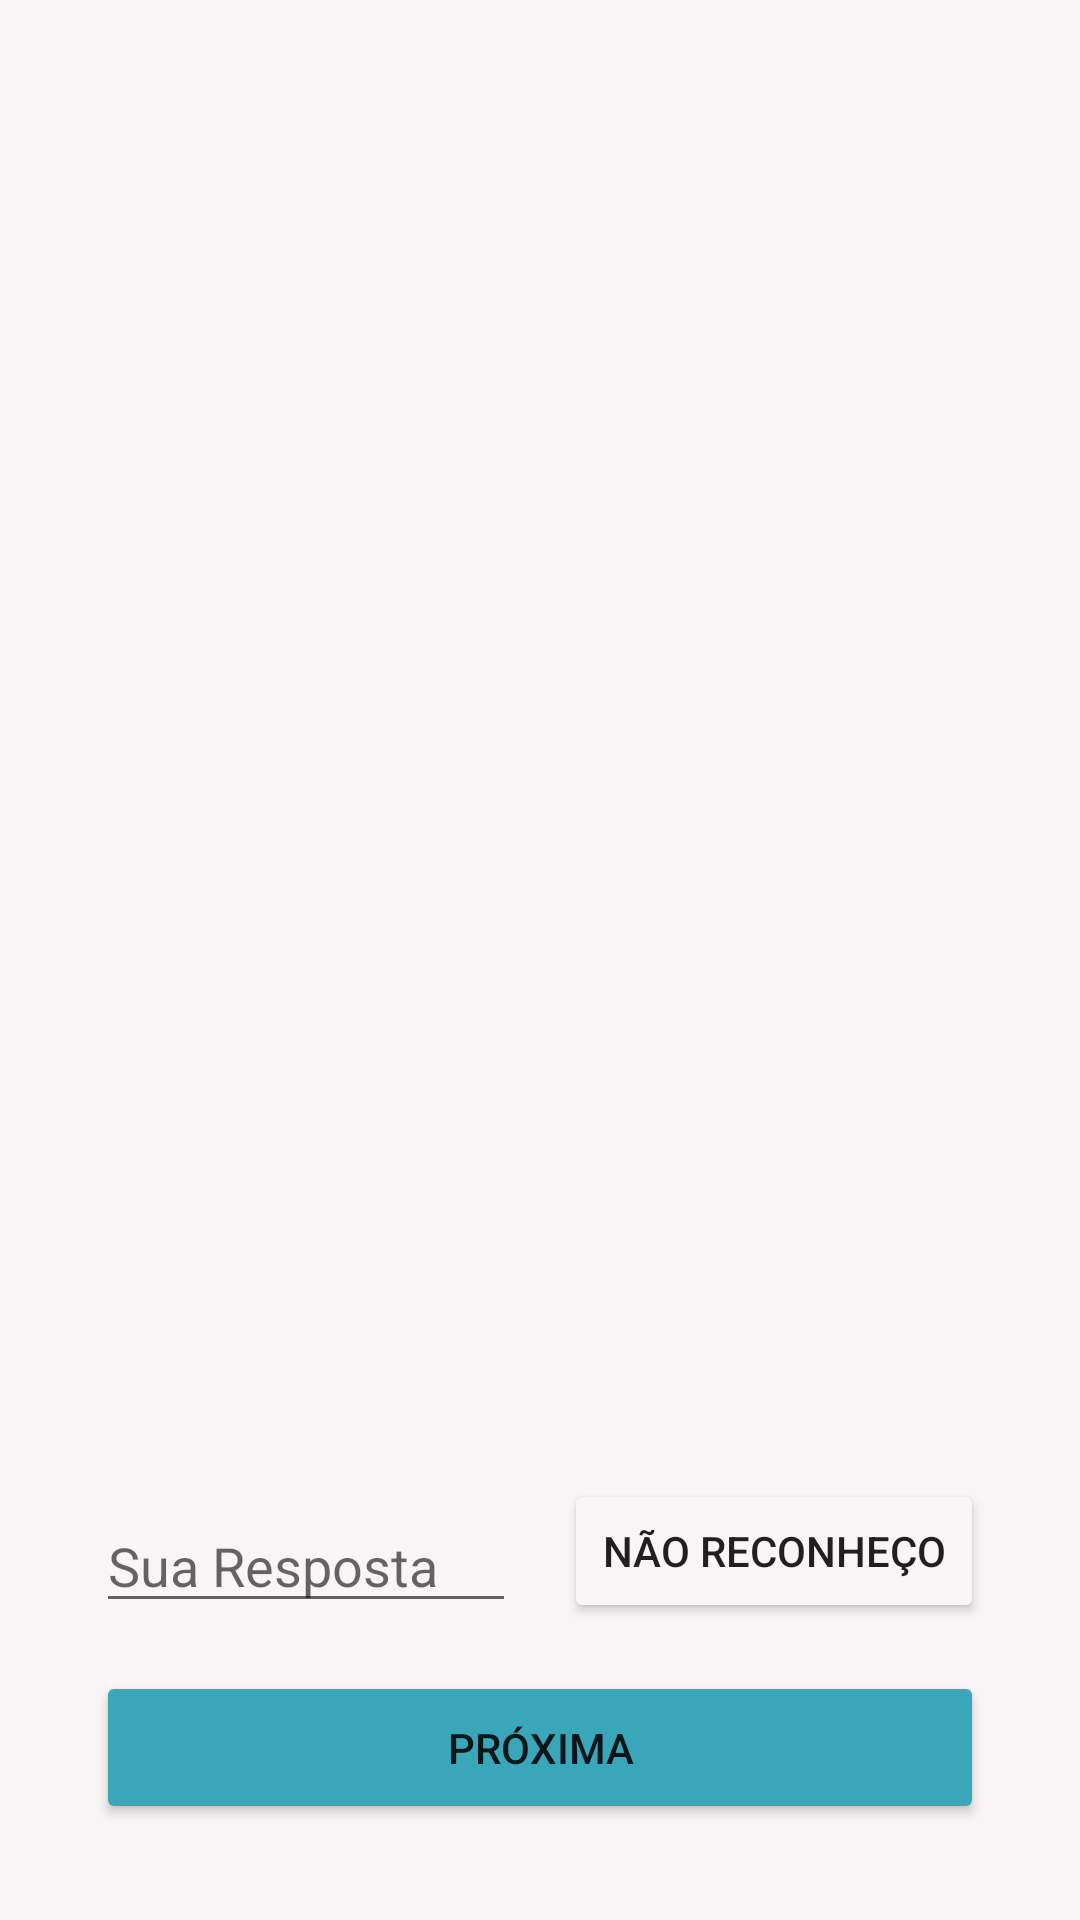

Reconstruct the res/layout file that produces this screen, plus the resources it refers to.
<!-- AndroidManifest.xml: application theme AppTheme -->
<!-- res/layout/fragment_quest.xml -->
<?xml version="1.0" encoding="utf-8"?>
<layout xmlns:android="http://schemas.android.com/apk/res/android"
    xmlns:app="http://schemas.android.com/apk/res-auto"
    xmlns:tools="http://schemas.android.com/tools"
    tools:context=".ui.quest.QuestFragment">

    <androidx.constraintlayout.widget.ConstraintLayout
        android:id="@+id/clFragmentContent"
        android:layout_width="match_parent"
        android:layout_height="match_parent"
        android:backgroundTint="#F9F5F6">

        <com.google.android.material.appbar.MaterialToolbar
            android:id="@+id/toolbar"
            android:layout_width="match_parent"
            android:layout_height="wrap_content"
            app:layout_constraintStart_toStartOf="parent"
            app:layout_constraintTop_toTopOf="parent"
            android:theme="@style/ToolbarTheme"
            app:titleCentered="true" />

        <ImageView
            android:id="@+id/ivPlate"
            android:layout_width="match_parent"
            android:layout_height="wrap_content"
            android:layout_marginVertical="16dp"
            android:adjustViewBounds="true"
            android:scaleType="fitXY"
            android:src="@drawable/plate1"
            app:layout_constraintEnd_toEndOf="parent"
            app:layout_constraintStart_toStartOf="parent"
            app:layout_constraintTop_toBottomOf="@id/toolbar" />

        <EditText
            android:id="@+id/etAnswer"
            android:layout_width="0dp"
            android:layout_height="wrap_content"
            android:layout_marginStart="32dp"
            android:layout_marginEnd="8dp"
            android:layout_marginVertical="16dp"
            android:hint="@string/edit_text_sua_resposta"
            android:inputType="number"
            app:layout_constraintBottom_toTopOf="@id/btnNext"
            app:layout_constraintStart_toStartOf="parent"
            app:layout_constraintEnd_toStartOf="@id/btnNoNumber"
            app:layout_constraintTop_toBottomOf="@id/ivPlate"
            app:layout_constraintVertical_bias="1" />

        <Button
            android:id="@+id/btnNoNumber"
            android:layout_width="0dp"
            android:layout_height="wrap_content"
            android:layout_marginEnd="32dp"
            android:layout_marginStart="8dp"
            android:layout_marginVertical="16dp"
            android:backgroundTint="@color/background_color"
            android:text="@string/btn_nao_reconheco"
            app:layout_constraintEnd_toEndOf="parent"
            app:layout_constraintStart_toEndOf="@id/etAnswer"
            app:layout_constraintTop_toBottomOf="@id/ivPlate"
            app:layout_constraintBottom_toTopOf="@id/btnNext"
            app:layout_constraintVertical_bias="1"/>

        <Button
            android:id="@+id/btnNext"
            android:layout_width="match_parent"
            android:layout_height="wrap_content"
            android:layout_margin="32dp"
            android:backgroundTint="#3AA6B9"
            android:padding="16dp"
            android:text="Próxima"
            app:layout_constraintBottom_toBottomOf="parent"
            app:layout_constraintEnd_toEndOf="parent"
            app:layout_constraintStart_toStartOf="parent" />


    </androidx.constraintlayout.widget.ConstraintLayout>


</layout>
<!-- resources referenced by this layout -->
<resources>
  <color name="background_color">#F9F5F6</color>
  <string name="btn_nao_reconheco">Não Reconheço</string>
  <string name="edit_text_sua_resposta">Sua Resposta</string>
  <style name="ToolbarTheme">
          <item name="android:textColorPrimary">@color/black</item>
          <item name="titleTextColor">@color/black</item>
          <item name="subtitleTextColor">@color/black</item>
          <item name="colorControlNormal">@color/black</item>
      </style>
  <style name="AppTheme" parent="Theme.AppCompat.Light.NoActionBar">
          
          <item name="colorPrimary">@color/color_primary</item>
  
          <item name="colorAccent">@color/black</item>
          <item name="android:windowBackground">@color/background_color</item>
      </style>
  <color name="black">#FF000000</color>
  <color name="color_primary">#3AA6B9</color>
</resources>
